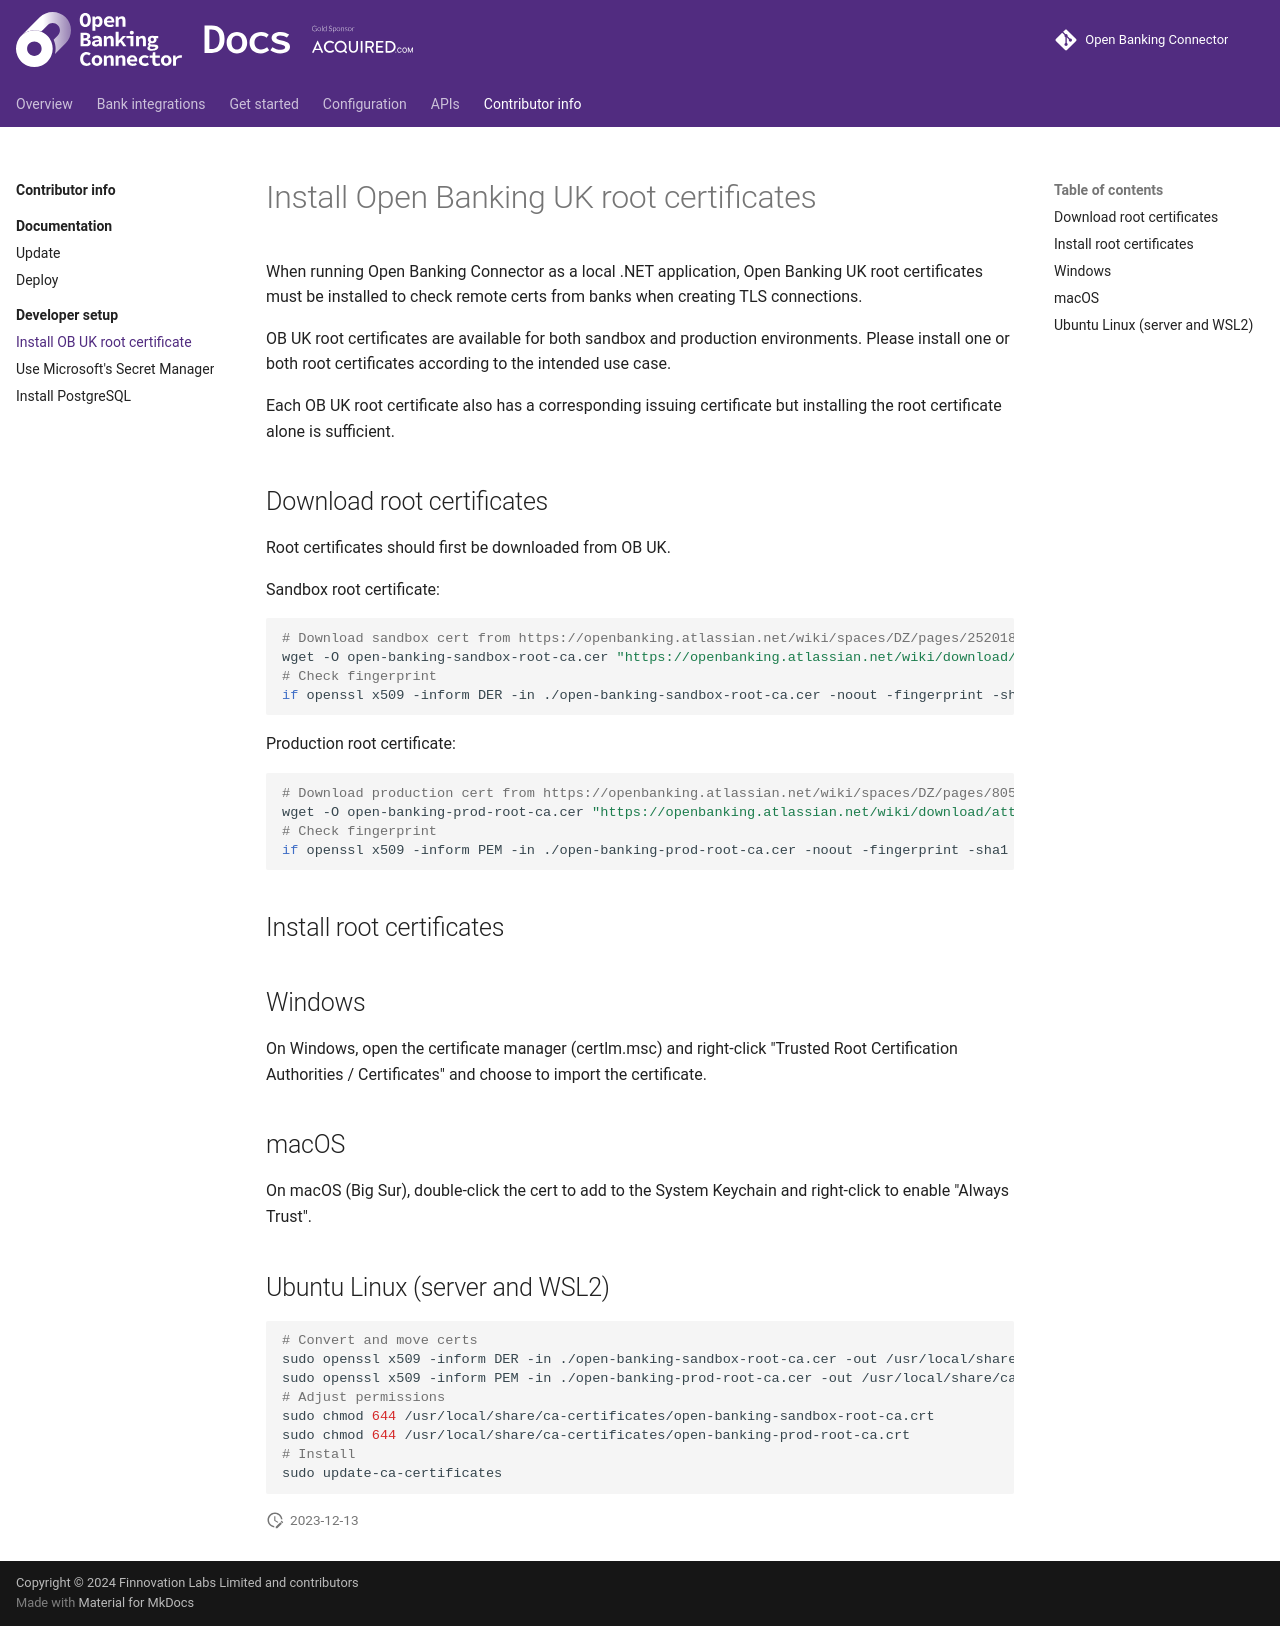

repository: finlabsuk/open-banking-connector · page: contributor-info/developer-setup/install-obuk-root-certs/index.html · generator: mkdocs

# Install Open Banking UK root certificates

When running Open Banking Connector as a local .NET application, Open Banking UK root certificates must be installed to check remote certs from banks when creating TLS connections.

OB UK root certificates are available for both sandbox and production environments. Please install one or both root certificates according to the intended use case.

Each OB UK root certificate also has a corresponding issuing certificate but installing the root certificate alone is sufficient.

## Download root certificates

Root certificates should first be downloaded from OB UK.

Sandbox root certificate:
```bash
# Download sandbox cert from https://openbanking.atlassian.net/wiki/spaces/DZ/pages/252018873/OB+Root+and+Issuing+Certificates+for+Sandbox
wget -O open-banking-sandbox-root-ca.cer "https://openbanking.atlassian.net/wiki/download/attachments/252018873/OB_SandBox_PP_Root%20CA.cer?version=1&modificationDate=1525354123970&cacheVersion=1&api=v2"
# Check fingerprint
if openssl x509 -inform DER -in ./open-banking-sandbox-root-ca.cer -noout -fingerprint -sha1 | grep -q '3C:97:AD:3F:63:9B:21:EF:00:F3:39:93:90:61:6C:8A:7D:0D:5F:03'; then echo "success"; else echo "failure"; return 1; fi
```

Production root certificate:
```bash
# Download production cert from https://openbanking.atlassian.net/wiki/spaces/DZ/pages/80544075/OB+Root+and+Issuing+Certificates+for+Production
wget -O open-banking-prod-root-ca.cer "https://openbanking.atlassian.net/wiki/download/attachments/80544075/OpenBankingRootCA.cer?version=1&modificationDate=1516021348170&cacheVersion=1&api=v2"
# Check fingerprint
if openssl x509 -inform PEM -in ./open-banking-prod-root-ca.cer -noout -fingerprint -sha1 | grep -q 'BD:D9:DA:6C:21:B9:11:32:F8:0E:8B:09:D7:2C:43:F0:34:6B:E4:1F'; then echo "success"; else echo "failure"; return 1; fi
```

## Install root certificates

## Windows

On Windows, open the certificate manager (certlm.msc) and right-click "Trusted Root Certification Authorities / Certificates" and choose to import the certificate.

## macOS

On macOS (Big Sur), double-click the cert to add to the System Keychain and right-click to enable "Always Trust".

## Ubuntu Linux (server and WSL2)

```bash
# Convert and move certs
sudo openssl x509 -inform DER -in ./open-banking-sandbox-root-ca.cer -out /usr/local/share/ca-certificates/open-banking-sandbox-root-ca.crt
sudo openssl x509 -inform PEM -in ./open-banking-prod-root-ca.cer -out /usr/local/share/ca-certificates/open-banking-prod-root-ca.crt
# Adjust permissions
sudo chmod 644 /usr/local/share/ca-certificates/open-banking-sandbox-root-ca.crt
sudo chmod 644 /usr/local/share/ca-certificates/open-banking-prod-root-ca.crt
# Install
sudo update-ca-certificates
```
